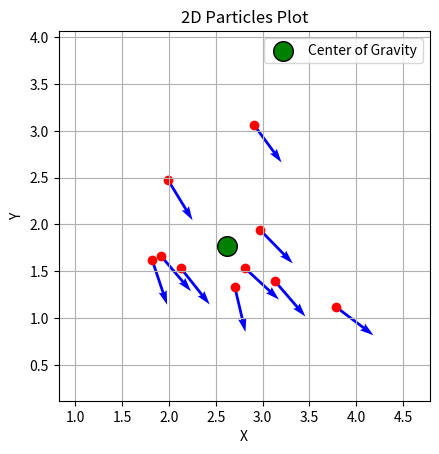

Write the Python code that produced this figure.
import matplotlib.pyplot as plt
import numpy as np

def plot_arrow_2d(position, orientation):
    """
    Plots an arrow on a 2D plot using the given position and orientation.

    Parameters:
    position (dict): Dictionary containing x, y coordinates and z (unused here).
    orientation (dict): Dictionary containing quaternion values (x, y, z, w).
    """
    # Extract position
    x = position['x']
    y = position['y']

    # Extract orientation (quaternion to yaw conversion)
    qz = orientation['z']
    qw = orientation['w']

    # Calculate the yaw angle (orientation in 2D plane)
    yaw = 2 * np.arctan2(qz, qw)

    # Define arrow length
    arrow_length = 0.5

    # Compute the arrow end point
    end_x = x + arrow_length * np.cos(yaw)
    end_y = y + arrow_length * np.sin(yaw)

    # Create the plot
    plt.quiver(x, y, end_x - x, end_y - y, angles='xy', scale_units='xy', scale=1, color='blue')
    plt.scatter([x], [y], color='red')  # Mark the position

def calculate_center_of_gravity(list_of_particles):
    """
    Calculates the center of gravity of the particles based on their weights.

    Parameters:
    list_of_particles (list): List of dictionaries representing particles.

    Returns:
    dict: A dictionary with the x and y coordinates of the center of gravity.
    """
    total_weight = sum(particle['weight'] for particle in list_of_particles)
    if total_weight == 0:
        return {'x': 0, 'y': 0}  # Default to origin if no weight

    cog_x = sum(particle['pose']['position']['x'] * particle['weight'] for particle in list_of_particles) / total_weight
    cog_y = sum(particle['pose']['position']['y'] * particle['weight'] for particle in list_of_particles) / total_weight

    return {'x': cog_x, 'y': cog_y}

def plot_particles(list_of_particles):
    """
    Plots all particles in a 2D plot using their position and orientation and marks the center of gravity.

    Parameters:
    list_of_particles (list): List of dictionaries representing particles.
    """
    # Determine plot bounds to avoid cutting off arrows
    all_x = [particle['pose']['position']['x'] for particle in list_of_particles]
    all_y = [particle['pose']['position']['y'] for particle in list_of_particles]
    margin = 1.0  # Add some margin around the particles
    min_x, max_x = min(all_x) - margin, max(all_x) + margin
    min_y, max_y = min(all_y) - margin, max(all_y) + margin

    plt.figure()
    for particle in list_of_particles:
        position = particle['pose']['position']
        orientation = particle['pose']['orientation']
        plot_arrow_2d(position, orientation)

    # Calculate and plot center of gravity
    cog = calculate_center_of_gravity(list_of_particles)
    plt.scatter(cog['x'], cog['y'], color='green', edgecolors='black', s=200, label='Center of Gravity', zorder=5)

    plt.xlim(min_x, max_x)
    plt.ylim(min_y, max_y)
    plt.gca().set_aspect('equal', adjustable='box')
    plt.grid(True)
    plt.legend()
    plt.title("2D Particles Plot")
    plt.xlabel("X")
    plt.ylabel("Y")
    plt.show()

list_of_dict_of_particles = [
    {'pose': {'position': {'x': 2.7026532109185792, 'y': 1.3363095842400234, 'z': 0.0, '__msgtype__': 'geometry_msgs/msg/Point'}, 'orientation': {'x': 0.0, 'y': 0.0, 'z': -0.6206412601751722, 'w': 0.7840946538321596, '__msgtype__': 'geometry_msgs/msg/Quaternion'}, '__msgtype__': 'geometry_msgs/msg/Pose'}, 'weight': 0.0005980861244019139, '__msgtype__': 'nav2_msgs/msg/Particle'},
    {'pose': {'position': {'x': 2.9070964865479705, 'y': 3.0649213798266697, 'z': 0.0, '__msgtype__': 'geometry_msgs/msg/Point'}, 'orientation': {'x': 0.0, 'y': 0.0, 'z': -0.45132518076103845, 'w': 0.8923595582560967, '__msgtype__': 'geometry_msgs/msg/Quaternion'}, '__msgtype__': 'geometry_msgs/msg/Pose'}, 'weight': 0.0005980861244019139, '__msgtype__': 'nav2_msgs/msg/Particle'},
    {'pose': {'position': {'x': 2.80871858542121, 'y': 1.5363776884978138, 'z': 0.0, '__msgtype__': 'geometry_msgs/msg/Point'}, 'orientation': {'x': 0.0, 'y': 0.0, 'z': -0.36432616851598243, 'w': 0.9312714120676442, '__msgtype__': 'geometry_msgs/msg/Quaternion'}, '__msgtype__': 'geometry_msgs/msg/Pose'}, 'weight': 0.0005980861244019139, '__msgtype__': 'nav2_msgs/msg/Particle'},
    {'pose': {'position': {'x': 1.8221955477463578, 'y': 1.6169840054666116, 'z': 0.0, '__msgtype__': 'geometry_msgs/msg/Point'}, 'orientation': {'x': 0.0, 'y': 0.0, 'z': -0.584478714347991, 'w': 0.8114090414052085, '__msgtype__': 'geometry_msgs/msg/Quaternion'}, '__msgtype__': 'geometry_msgs/msg/Pose'}, 'weight': 0.0005980861244019139, '__msgtype__': 'nav2_msgs/msg/Particle'},
    {'pose': {'position': {'x': 2.12472141189225, 'y': 1.5361849999975508, 'z': 0.0, '__msgtype__': 'geometry_msgs/msg/Point'}, 'orientation': {'x': 0.0, 'y': 0.0, 'z': -0.4347883702383812, 'w': 0.900532660765534, '__msgtype__': 'geometry_msgs/msg/Quaternion'}, '__msgtype__': 'geometry_msgs/msg/Pose'}, 'weight': 0.0005980861244019139, '__msgtype__': 'nav2_msgs/msg/Particle'},
    {'pose': {'position': {'x': 3.787455097217961, 'y': 1.1168038529127071, 'z': 0.0, '__msgtype__': 'geometry_msgs/msg/Point'}, 'orientation': {'x': 0.0, 'y': 0.0, 'z': -0.3181781169217904, 'w': 0.9480309519799992, '__msgtype__': 'geometry_msgs/msg/Quaternion'}, '__msgtype__': 'geometry_msgs/msg/Pose'}, 'weight': 0.0005980861244019139, '__msgtype__': 'nav2_msgs/msg/Particle'},
    {'pose': {'position': {'x': 1.9120902696224997, 'y': 1.6669677342968452, 'z': 0.0, '__msgtype__': 'geometry_msgs/msg/Point'}, 'orientation': {'x': 0.0, 'y': 0.0, 'z': -0.4197803804401139, 'w': 0.9076257115119388, '__msgtype__': 'geometry_msgs/msg/Quaternion'}, '__msgtype__': 'geometry_msgs/msg/Pose'}, 'weight': 0.0005980861244019139, '__msgtype__': 'nav2_msgs/msg/Particle'},
    {'pose': {'position': {'x': 2.9745974840891294, 'y': 1.9407465525606, 'z': 0.0, '__msgtype__': 'geometry_msgs/msg/Point'}, 'orientation': {'x': 0.0, 'y': 0.0, 'z': -0.38842390508186725, 'w': 0.9214808028173743, '__msgtype__': 'geometry_msgs/msg/Quaternion'}, '__msgtype__': 'geometry_msgs/msg/Pose'}, 'weight': 0.0005980861244019139, '__msgtype__': 'nav2_msgs/msg/Particle'},
    {'pose': {'position': {'x': 1.992383683023339, 'y': 2.471452533516195, 'z': 0.0, '__msgtype__': 'geometry_msgs/msg/Point'}, 'orientation': {'x': 0.0, 'y': 0.0, 'z': -0.48955682976404485, 'w': 0.8719713931267344, '__msgtype__': 'geometry_msgs/msg/Quaternion'}, '__msgtype__': 'geometry_msgs/msg/Pose'}, 'weight': 0.0005980861244019139, '__msgtype__': 'nav2_msgs/msg/Particle'},
    {'pose': {'position': {'x': 3.131766433245124, 'y': 1.3945479132423562, 'z': 0.0, '__msgtype__': 'geometry_msgs/msg/Point'}, 'orientation': {'x': 0.0, 'y': 0.0, 'z': -0.41647224023795093, 'w': 0.9091484329366588, '__msgtype__': 'geometry_msgs/msg/Quaternion'}, '__msgtype__': 'geometry_msgs/msg/Pose'}, 'weight': 0.0005980861244019139, '__msgtype__': 'nav2_msgs/msg/Particle'}
]


plot_particles(list_of_dict_of_particles)
